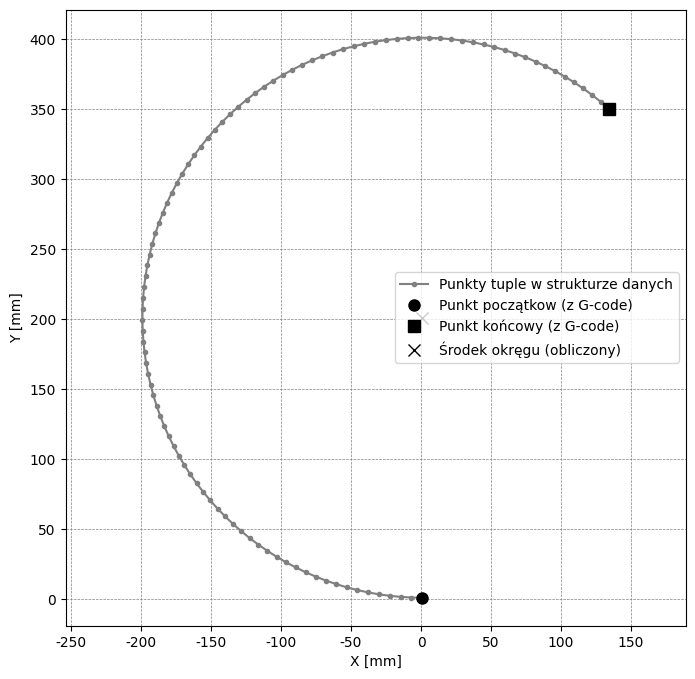

This chart was generated by the following Python code:
import numpy as np
import matplotlib.pyplot as plt

# Parametry wejściowe
current_position = np.array([1, 1])  # Bieżąca pozycja (X, Y)
I = 0  # Przesunięcie do środka w osi X
J = 200  # Przesunięcie do środka w osi Y
x_end = 134  # Współrzędna X punktu końcowego
y_end = 350  # Współrzędna Y punktu końcowego
direction = 'G02'  # Kierunek ruchu ('G02' dla ruchu zgodnego z ruchem wskazówek zegara, 'G03' dla przeciwnego)

# Obliczanie środka okręgu
center_x = current_position[0] + I
center_y = current_position[1] + J

# Obliczanie promienia łuku
radius = np.sqrt(I**2 + J**2)

# Obliczanie kątów początkowego i końcowego
start_angle = np.arctan2(current_position[1] - center_y, current_position[0] - center_x)
end_angle = np.arctan2(y_end - center_y, x_end - center_x)

# Korekta kątów w zależności od kierunku ruchu
if direction == 'G02':  # Ruch zgodny z ruchem wskazówek zegara
    if end_angle > start_angle:
        end_angle -= 2 * np.pi
elif direction == 'G03':  # Ruch przeciwny do ruchu wskazówek zegara
    if end_angle < start_angle:
        end_angle += 2 * np.pi

# Generowanie punktów łuku (przybliżenie łuku wieloma punktami)
num_points = 100  # Liczba punktów do przybliżenia łuku
angles = np.linspace(start_angle, end_angle, num=num_points)
arc_x = center_x + radius * np.cos(angles)
arc_y = center_y + radius * np.sin(angles)

# Wykres
plt.figure(figsize=(8, 8))
plt.rcParams['font.family'] = 'Times New Roman'
plt.plot(arc_x, arc_y, color='gray', linestyle='-', marker='.', label='Punkty tuple w strukturze danych')
plt.plot(current_position[0], current_position[1], marker='o', color='black', markersize=8, linestyle='None', label='Punkt początkow (z G-code)')
plt.plot(x_end, y_end, marker='s', color='black', markersize=8, linestyle='None', label='Punkt końcowy (z G-code)')
plt.plot(center_x, center_y, marker='x', color='black', markersize=8, linestyle='None', label='Środek okręgu (obliczony)')
plt.axis('equal')
plt.legend()
#plt.title('Przybliżenie łuku wieloma punktami na podstawie G-code')
plt.xlabel('X [mm]')
plt.ylabel('Y [mm]')
plt.grid(True, linestyle='--', color='gray', linewidth=0.5)
plt.show()
